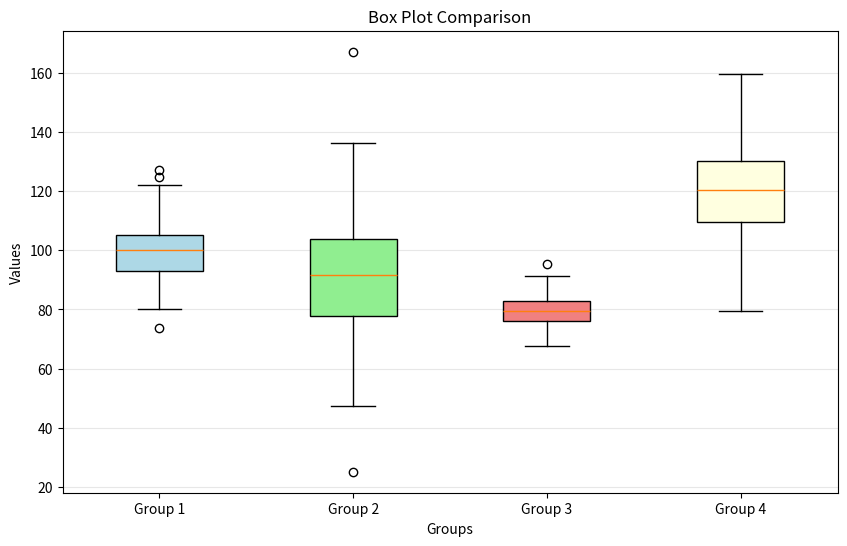

The matplotlib source for this figure:
import matplotlib.pyplot as plt
import numpy as np

# Generate multiple datasets
np.random.seed(42)
data1 = np.random.normal(100, 10, 200)
data2 = np.random.normal(90, 20, 200)
data3 = np.random.normal(80, 5, 200)
data4 = np.random.normal(120, 15, 200)

data = [data1, data2, data3, data4]
labels = ['Group 1', 'Group 2', 'Group 3', 'Group 4']

plt.figure(figsize=(10, 6))
box = plt.boxplot(data, labels=labels, patch_artist=True)

# Customize colors
colors = ['lightblue', 'lightgreen', 'lightcoral', 'lightyellow']
for patch, color in zip(box['boxes'], colors):
    patch.set_facecolor(color)

plt.title('Box Plot Comparison')
plt.xlabel('Groups')
plt.ylabel('Values')
plt.grid(True, alpha=0.3, axis='y')
plt.show()
